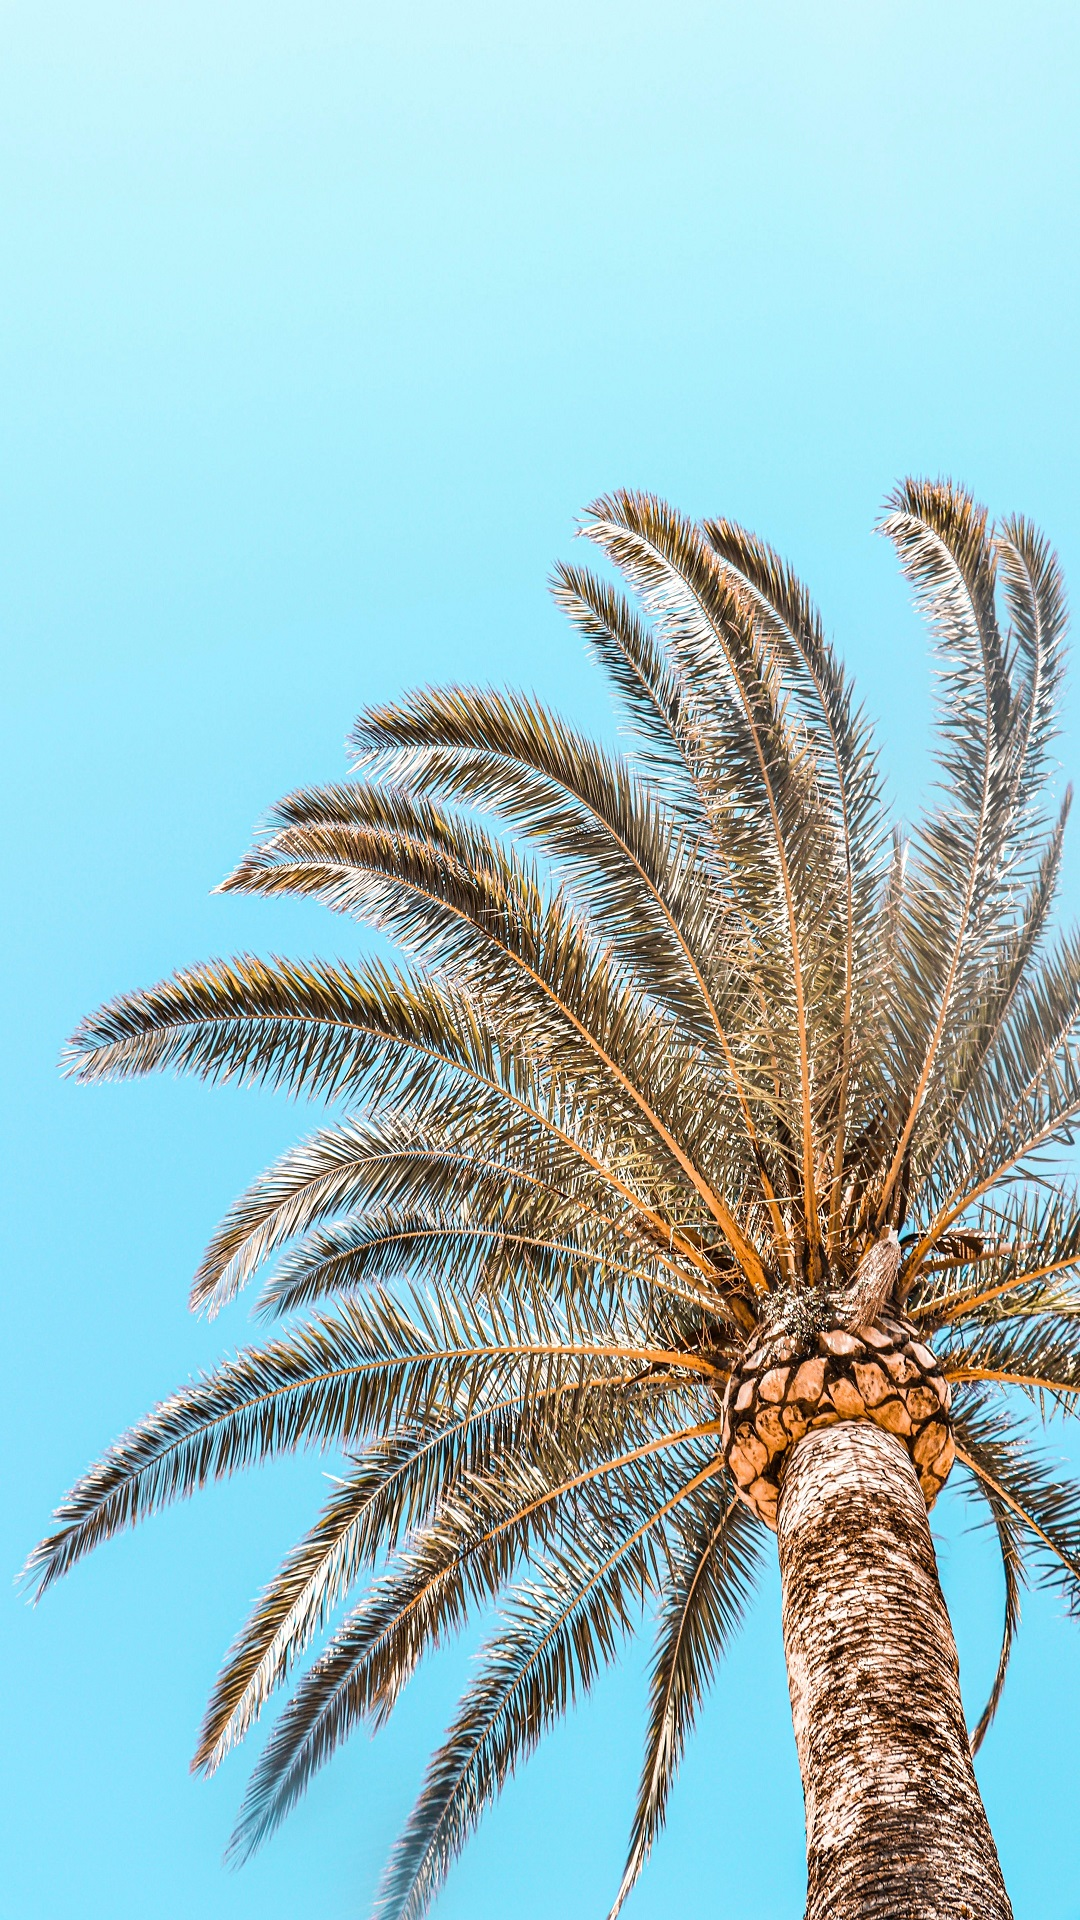

Write the Android layout XML for this screen, with the resource values it uses.
<!-- AndroidManifest.xml: application theme AppTheme -->
<!-- res/layout/haader.xml -->
<?xml version="1.0" encoding="utf-8"?>
<androidx.constraintlayout.widget.ConstraintLayout xmlns:android="http://schemas.android.com/apk/res/android"
    android:id="@+id/clRoot"
    android:layout_width="match_parent"
    android:layout_height="match_parent"
    android:background="@drawable/background_0">



</androidx.constraintlayout.widget.ConstraintLayout>
<!-- resources referenced by this layout -->
<resources>
  <!-- drawable background_0: jpg bitmap (drawable-v24, 936108 bytes) -->
  <style name="AppTheme" parent="Theme.AppCompat.Light.NoActionBar">
          
          <item name="colorPrimary">@color/colorPrimary</item>
          <item name="colorPrimaryDark">@color/colorPrimaryDark</item>
          <item name="colorAccent">@color/colorAccent</item>
      </style>
  <color name="colorPrimary">#5E72E4</color>
  <color name="colorPrimaryDark">#172B4D</color>
  <color name="colorAccent">#11CDEF</color>
</resources>
